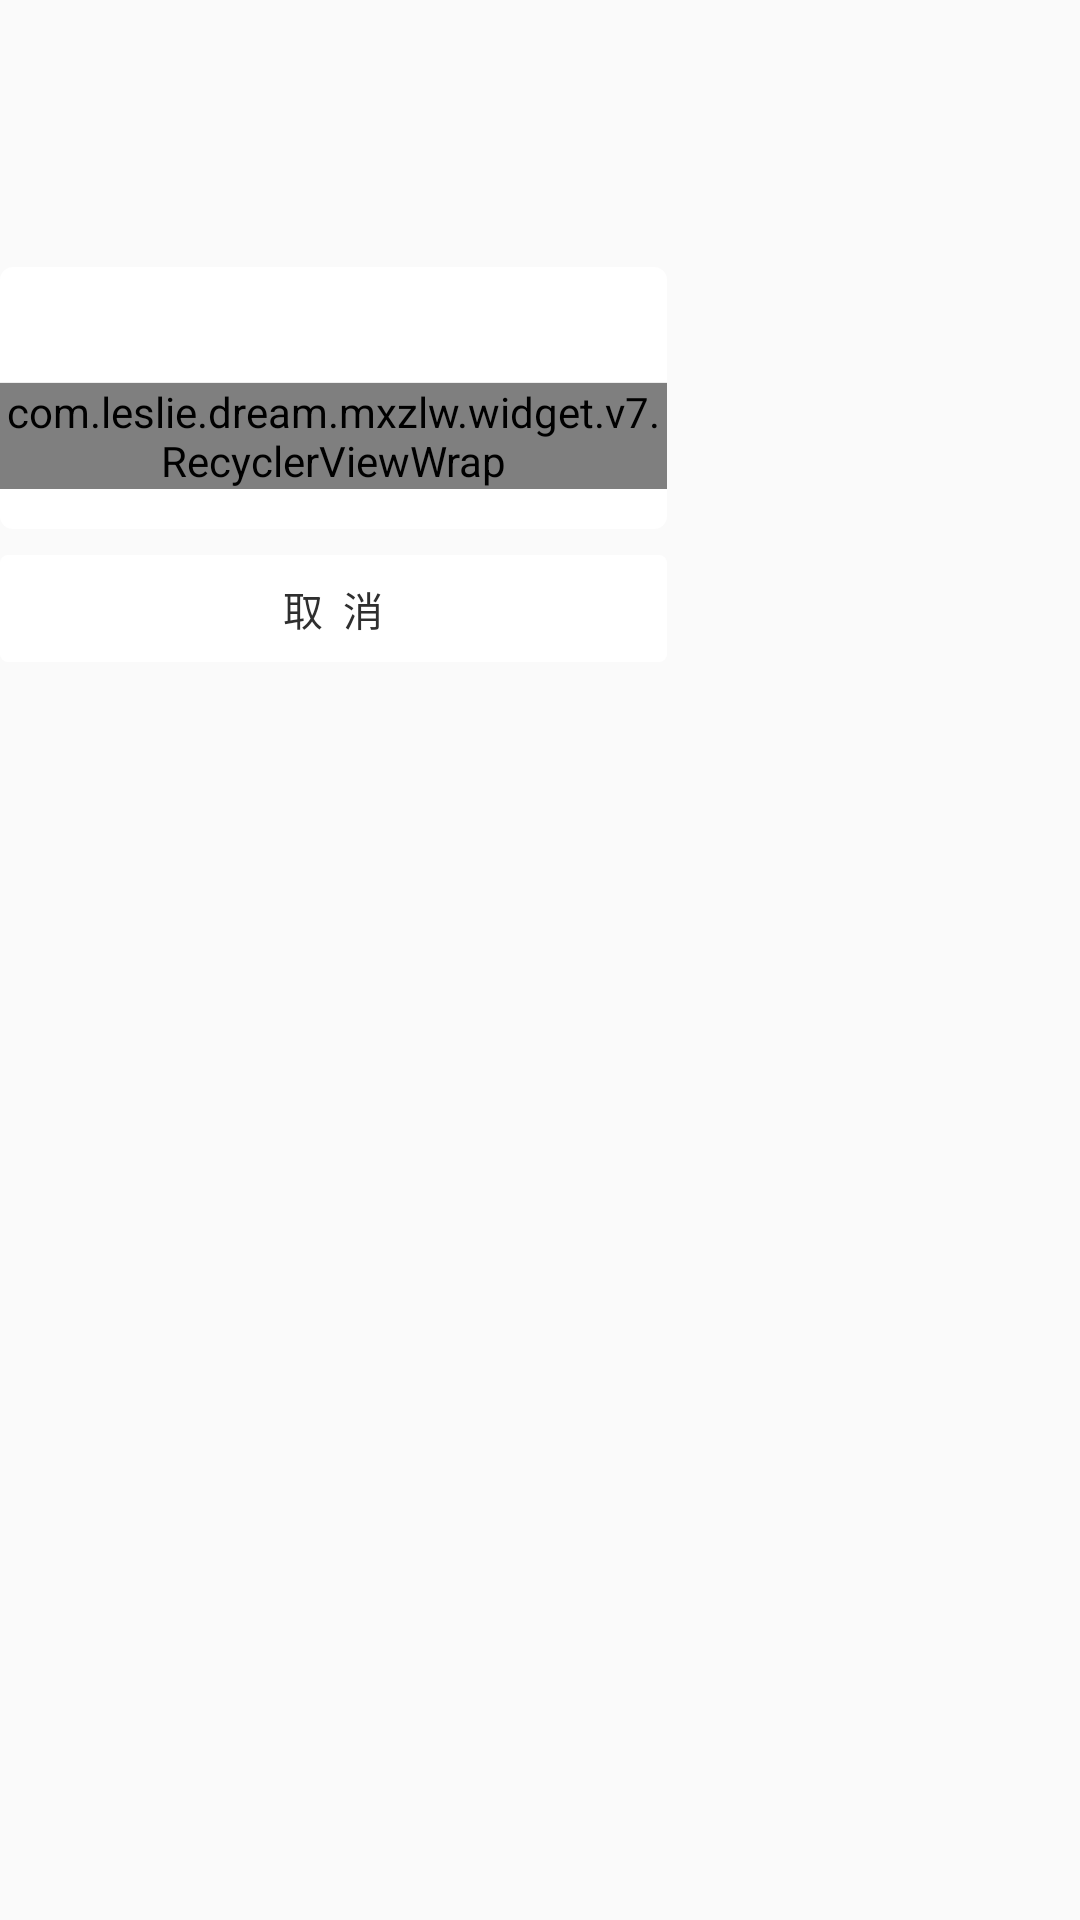

This screen was rendered from an Android layout file. Write that file and the resources it references.
<!-- AndroidManifest.xml: application theme AppTheme -->
<!-- res/layout/dialog_template_select.xml -->
<?xml version="1.0" encoding="utf-8"?>
<RelativeLayout xmlns:android="http://schemas.android.com/apk/res/android"
    android:id="@+id/dialog_root"
    android:layout_width="wrap_content"
    android:layout_height="wrap_content">

    <FrameLayout
        android:layout_width="@dimen/Z500px"
        android:layout_height="wrap_content"
        android:orientation="vertical">

        <RelativeLayout
            android:id="@+id/dialog_rl_content"
            android:layout_width="match_parent"
            android:layout_height="wrap_content"
            android:layout_centerInParent="true"
            android:layout_gravity="center_horizontal"
            android:layout_marginBottom="@dimen/Z120px"
            android:layout_marginTop="@dimen/Z200px"
            android:background="@drawable/dialog_circle_white"
            android:clickable="true"
            android:gravity="center"
            android:orientation="vertical">

            <TextView
                android:id="@+id/dialog_tv_title"
                android:layout_width="wrap_content"
                android:layout_height="wrap_content"
                android:layout_centerHorizontal="true"
                android:layout_marginTop="@dimen/Z20px"
                android:gravity="center"
                android:text=""
                android:textColor="#2f2f2f"
                android:textSize="@dimen/Z34px" />

            <View
                android:id="@+id/dialog_view"
                android:layout_width="match_parent"
                android:layout_height="1px"
                android:layout_below="@id/dialog_tv_title"
                android:layout_marginTop="@dimen/Z20px"
                android:background="#eeeeee" />

            <com.leslie.dream.mxzlw.widget.v7.RecyclerViewWrap
                android:id="@+id/dialog_recyclerview"
                android:layout_width="match_parent"
                android:layout_height="wrap_content"
                android:layout_below="@id/dialog_view"
                android:layout_centerHorizontal="true"
                android:layout_marginBottom="@dimen/Z30px" />
        </RelativeLayout>

        <View
            android:id="@+id/dialog_view_placeholder"
            android:layout_width="match_parent"
            android:layout_height="@dimen/Z200px" />

        <TextView
            android:id="@+id/dialog_tv_cancel"
            android:layout_width="match_parent"
            android:layout_height="@dimen/Z80px"
            android:layout_gravity="center_horizontal|bottom"
            android:layout_marginBottom="@dimen/Z20px"
            android:layout_marginTop="@dimen/Z20px"
            android:background="@drawable/tv_white_gray"
            android:gravity="center"
            android:text="取  消"
            android:textColor="#2f2f2f"
            android:textSize="@dimen/Z30px" />
    </FrameLayout>

</RelativeLayout>
<!-- resources referenced by this layout -->
<resources>
  <dimen name="Z120px">53.33334dp</dimen>
  <dimen name="Z200px">88.88889dp</dimen>
  <dimen name="Z20px">8.888889dp</dimen>
  <dimen name="Z30px">13.33333dp</dimen>
  <dimen name="Z34px">15.11111dp</dimen>
  <dimen name="Z500px">222.2222dp</dimen>
  <dimen name="Z80px">35.55556dp</dimen>
  <!-- drawable dialog_circle_white (drawable) -->
  <?xml version="1.0" encoding="utf-8"?>
  <selector xmlns:android="http://schemas.android.com/apk/res/android">
  
      <item>
          <shape>
  
              <corners android:radius="@dimen/Z10px" />
  
              <solid android:color="#f7ffffff" />
          </shape>
  
      </item>
  
  </selector>
  <!-- drawable tv_white_gray (drawable) -->
  <?xml version="1.0" encoding="utf-8"?>
  <selector xmlns:android="http://schemas.android.com/apk/res/android">
  
      <item android:state_pressed="true">
          <shape>
              <corners android:radius="@dimen/Z6px" />
  
              <solid android:color="@color/default_layout_bg" />
          </shape>
      </item>
      <item>
          <shape>
              <corners android:radius="@dimen/Z6px" />
  
              <solid android:color="@color/white" />
          </shape>
      </item>
  
  </selector>
  <style name="AppTheme" parent="Theme.AppCompat.Light.DarkActionBar">
          
          <item name="colorPrimary">@color/colorPrimary</item>
          <item name="colorPrimaryDark">@color/colorPrimaryDark</item>
          <item name="colorAccent">@color/colorAccent</item>
      </style>
  <dimen name="Z10px">4.444445dp</dimen>
  <dimen name="Z6px">2.666667dp</dimen>
  <color name="default_layout_bg">#f0f0f0</color>
  <color name="white">#ffffff</color>
  <color name="colorPrimary">#e94140</color>
  <color name="colorPrimaryDark">#ffc22d2c</color>
  <color name="colorAccent">#FF4081</color>
</resources>
